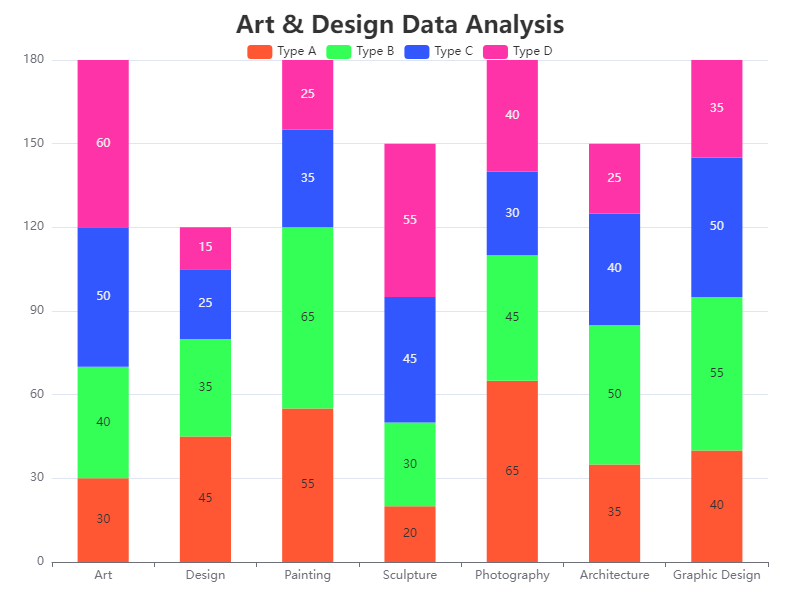

Values plotted in this chart, from the file beside it:
Category, Type A, Type B, Type C, Type D
Art, 30, 40, 50, 60
Design, 45, 35, 25, 15
Painting, 55, 65, 35, 25
Sculpture, 20, 30, 45, 55
Photography, 65, 45, 30, 40
Architecture, 35, 50, 40, 25
Graphic Design, 40, 55, 50, 35
